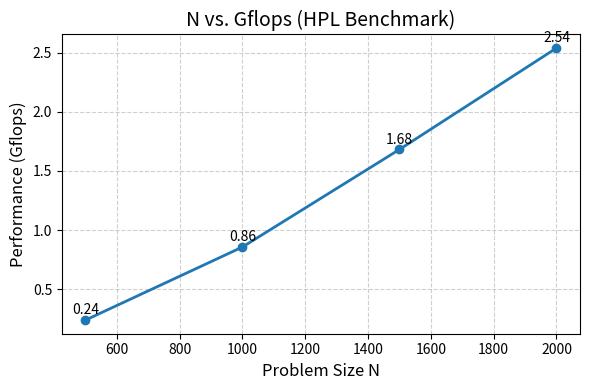

Write the Python code that produced this figure. (Note: this script raises an exception after producing the figure.)
import matplotlib.pyplot as plt


N = [500, 1000, 1500, 2000]
Gflops = [0.24072, 0.85795, 1.6817, 2.5377]


plt.figure(figsize=(6,4))
plt.plot(N, Gflops, marker='o', linestyle='-', linewidth=2)


plt.title("N vs. Gflops (HPL Benchmark)", fontsize=14)
plt.xlabel("Problem Size N", fontsize=12)
plt.ylabel("Performance (Gflops)", fontsize=12)


for x, y in zip(N, Gflops):
    plt.text(x, y + 0.05, f"{y:.2f}", ha='center', fontsize=10)


plt.grid(True, linestyle="--", alpha=0.6)
plt.tight_layout()

# 保存图片到assets目录
plt.savefig("assets/hpl_n_vs_gflops_plot.png", dpi=300, bbox_inches='tight')
plt.show()
